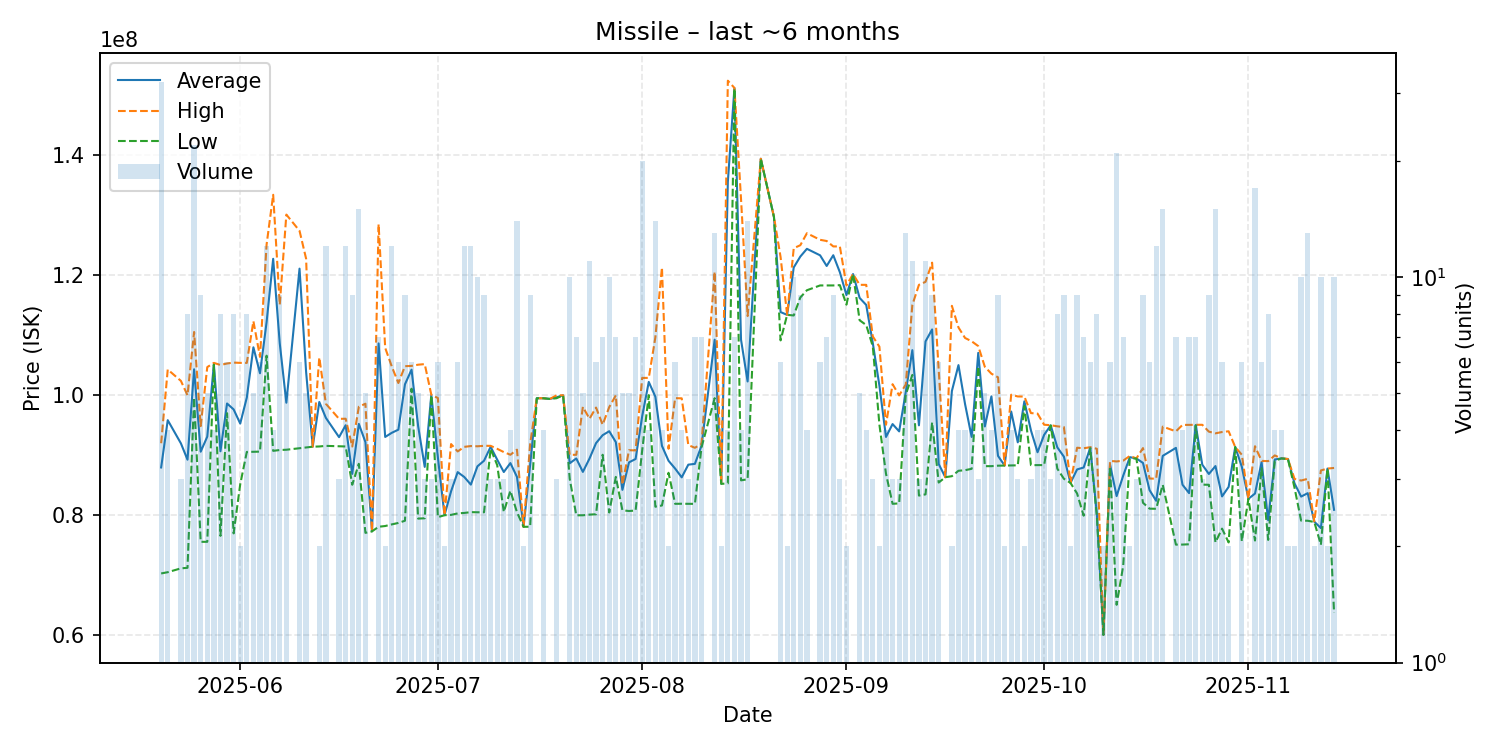

Values plotted in this chart, from the file beside it:
date, average, highest, lowest, order_count, volume
2025-05-20, 87884062, 91920000, 70230000, 29, 32
2025-05-21, 95760000, 104200000, 70440000, 4, 4
2025-05-23, 91893333, 102300000, 71080000, 3, 3
2025-05-24, 89175000, 99900000, 71170000, 7, 8
2025-05-25, 104232727, 110450000, 99500000, 18, 22
2025-05-26, 90508889, 94770000, 75500000, 9, 9
2025-05-27, 93020000, 104600000, 75500000, 5, 5
2025-05-28, 105050000, 105300000, 105000000, 4, 4
2025-05-29, 90581250, 104950000, 76490000, 8, 8
2025-05-30, 98538333, 105200000, 96925000, 5, 6
2025-05-31, 97551250, 105350000, 76905000, 8, 8
2025-06-01, 95195000, 105300000, 85090000, 2, 2
2025-06-02, 99526250, 105300000, 90470000, 8, 8
2025-06-03, 107898000, 112250000, 90490000, 5, 5
2025-06-04, 103570000, 106300000, 90520000, 6, 6
2025-06-05, 112074167, 125000000, 106500000, 12, 12
2025-06-06, 122637500, 133300000, 90650000, 4, 4
2025-06-07, 108550000, 115000000, 90790000, 9, 9
2025-06-08, 98666000, 130000000, 90835000, 5, 5
2025-06-10, 120998333, 127300000, 91090000, 4, 6
2025-06-11, 103790000, 122650000, 91220000, 5, 5
2025-06-12, 91340000, 91340000, 91340000, 1, 1
2025-06-13, 98790000, 106200000, 91380000, 2, 2
2025-06-14, 96141667, 98485000, 91480000, 10, 12
2025-06-16, 92930000, 95980000, 91405000, 3, 3
2025-06-17, 94916667, 96000000, 91380000, 11, 12
2025-06-18, 86814444, 91370000, 85000000, 7, 9
2025-06-19, 95139333, 98000000, 88495000, 13, 15
2025-06-20, 92114000, 98500000, 76990000, 5, 5
2025-06-21, 77240000, 77240000, 77240000, 1, 1
2025-06-22, 108544286, 128400000, 78005000, 7, 7
2025-06-23, 92965000, 107800000, 78130000, 2, 2
2025-06-24, 93654167, 104700000, 78400000, 12, 12
2025-06-25, 94180000, 101950000, 78645000, 6, 6
2025-06-26, 101734444, 104750000, 79010000, 9, 9
2025-06-27, 104166667, 104800000, 101000000, 6, 6
2025-06-28, 94766000, 105000000, 79365000, 5, 5
2025-06-29, 87980000, 105100000, 79420000, 3, 3
2025-06-30, 99966667, 100000000, 99900000, 3, 3
2025-07-01, 89523333, 99440000, 79600000, 6, 6
2025-07-02, 79935000, 79940000, 79930000, 2, 2
2025-07-03, 83916667, 91780000, 79985000, 3, 3
2025-07-04, 87106667, 90550000, 80235000, 6, 6
2025-07-05, 86295000, 91315000, 80310000, 10, 12
2025-07-06, 85025000, 91450000, 80440000, 12, 12
2025-07-07, 88071000, 91410000, 80420000, 8, 10
2025-07-08, 89006667, 91490000, 80420000, 9, 9
2025-07-09, 91323333, 91485000, 91000000, 3, 3
2025-07-10, 89176667, 90990000, 88270000, 3, 3
2025-07-11, 87123333, 90445000, 80480000, 3, 3
2025-07-12, 88612500, 90000000, 84000000, 4, 4
2025-07-13, 86306429, 90845000, 80420000, 13, 14
2025-07-14, 78000000, 78000000, 78000000, 2, 2
2025-07-15, 88352222, 91800000, 78010000, 8, 9
2025-07-16, 99410000, 99410000, 99410000, 1, 1
2025-07-17, 99410000, 99410000, 99410000, 2, 4
2025-07-18, 99300000, 99300000, 99300000, 1, 1
2025-07-19, 99573333, 99890000, 99415000, 3, 3
2025-07-20, 99900000, 99900000, 99900000, 1, 1
2025-07-21, 88574000, 89990000, 86010000, 9, 10
... 111 more rows
